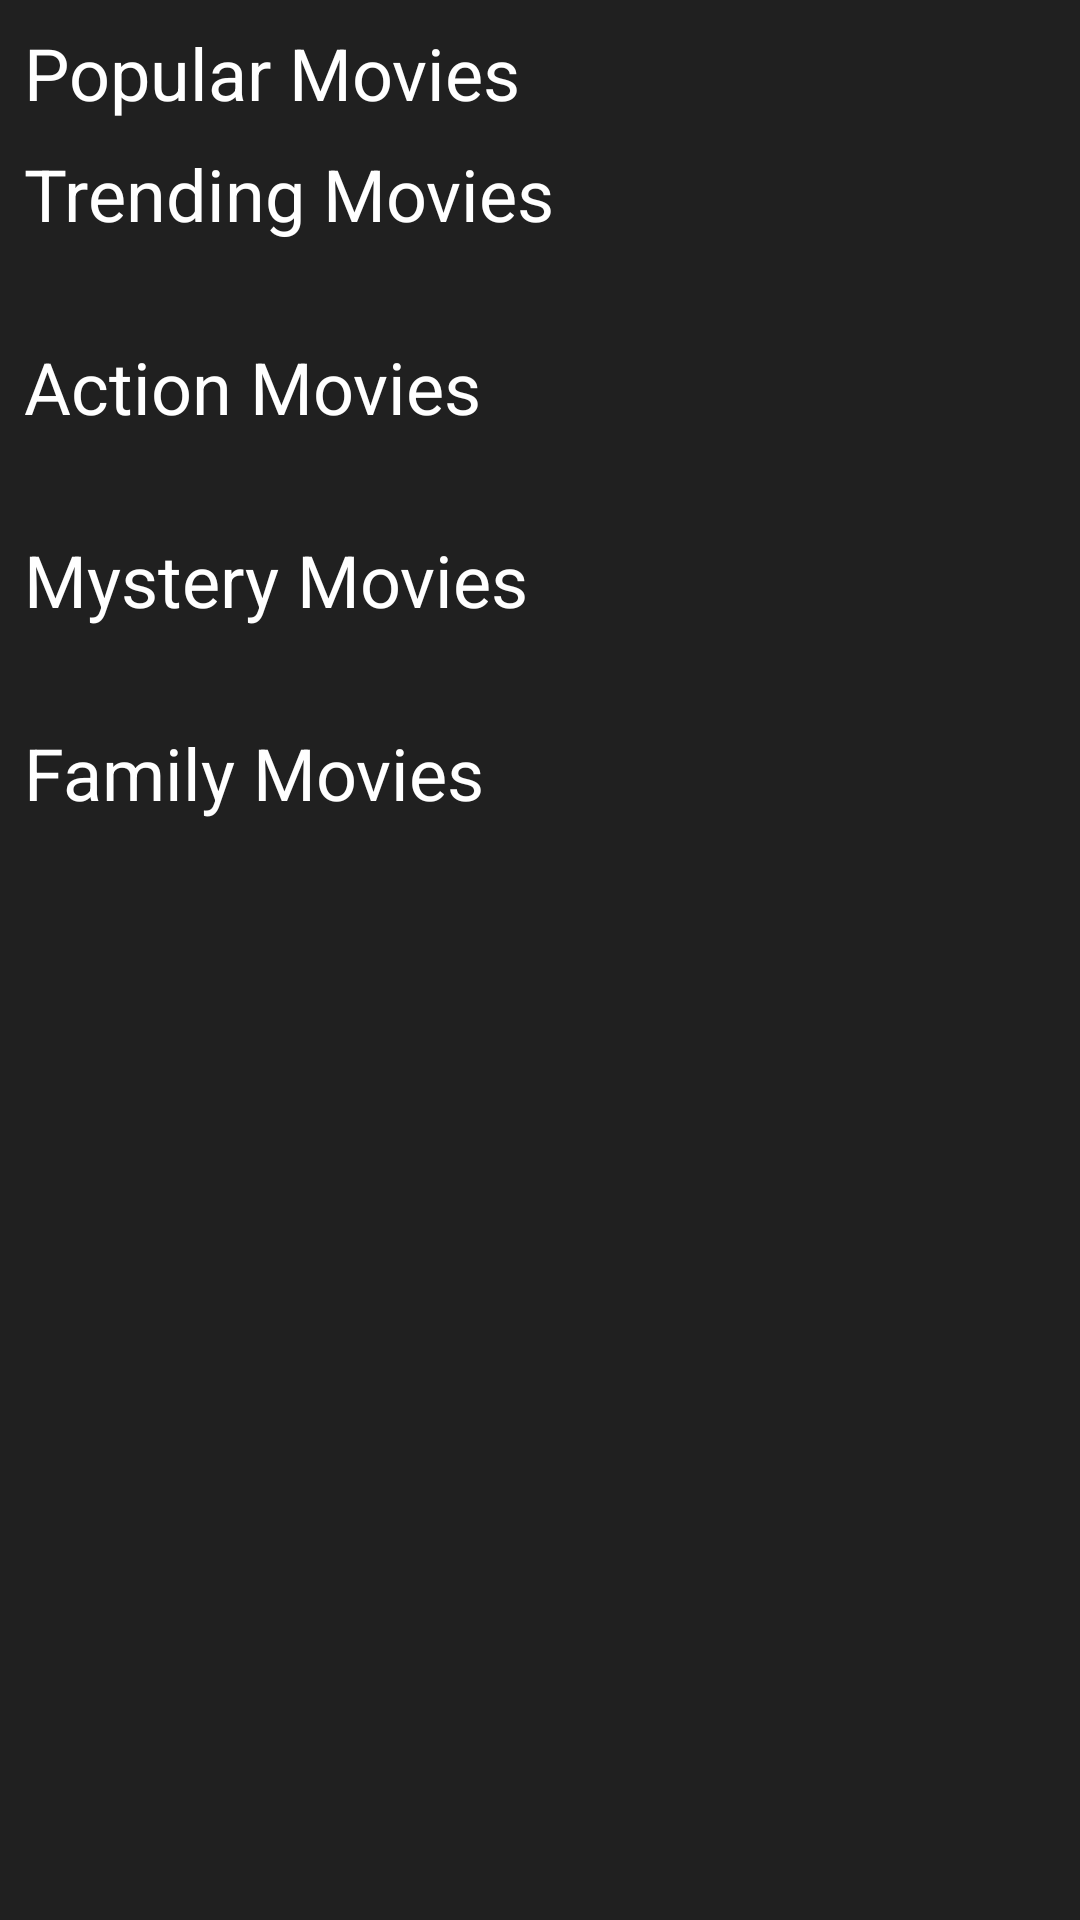

This screen was rendered from an Android layout file. Write that file and the resources it references.
<!-- AndroidManifest.xml: application theme Theme.Practice -->
<!-- res/layout/fragment_movies.xml -->
<?xml version="1.0" encoding="utf-8"?>
<androidx.coordinatorlayout.widget.CoordinatorLayout xmlns:android="http://schemas.android.com/apk/res/android"
    xmlns:app="http://schemas.android.com/apk/res-auto"
    xmlns:tools="http://schemas.android.com/tools"
    android:layout_width="match_parent"
    android:layout_height="wrap_content"
    app:layout_constraintStart_toStartOf="parent"
    app:layout_constraintTop_toTopOf="parent"
    tools:context=".Fragment.MoviesFragment">

    <ScrollView
        android:layout_width="match_parent"
        android:layout_height="match_parent"
        android:background="@color/darkgrey">

        <androidx.constraintlayout.widget.ConstraintLayout
            android:layout_width="match_parent"
            android:layout_height="match_parent">

            <com.google.android.material.appbar.AppBarLayout
                android:id="@+id/app_bar"
                android:layout_width="match_parent"
                android:layout_height="wrap_content"
                app:layout_constraintStart_toStartOf="parent"
                app:layout_constraintTop_toTopOf="parent"></com.google.android.material.appbar.AppBarLayout>

            <LinearLayout
                android:layout_width="match_parent"
                android:layout_height="match_parent"
                android:orientation="vertical"
                android:weightSum="100"
                app:layout_constraintBottom_toBottomOf="parent"
                app:layout_constraintTop_toBottomOf="@+id/app_bar">

                <androidx.constraintlayout.widget.ConstraintLayout
                    android:layout_width="match_parent"
                    android:layout_height="wrap_content">

                    <TextView
                        android:layout_width="match_parent"
                        android:layout_height="wrap_content"
                        android:layout_margin="8dp"
                        android:text="@string/popular_category"
                        android:textColor="@color/white"
                        android:textSize="24dp"
                        app:layout_constraintStart_toStartOf="parent"
                        app:layout_constraintTop_toTopOf="parent" />

                </androidx.constraintlayout.widget.ConstraintLayout>

                <androidx.recyclerview.widget.RecyclerView
                    android:id="@+id/popular_movie_recycler"
                    android:layout_width="match_parent"
                    android:layout_height="wrap_content"
                    android:orientation="horizontal" />

                <TextView
                    android:layout_width="match_parent"
                    android:layout_height="wrap_content"
                    android:layout_margin="8dp"
                    android:text="@string/trending_category"
                    android:textColor="@color/white"
                    android:textSize="24dp" />

                <androidx.recyclerview.widget.RecyclerView
                    android:id="@+id/trending_movie_recycler"
                    android:layout_width="match_parent"
                    android:layout_height="wrap_content"
                    android:layout_marginTop="8dp"
                    android:layout_marginBottom="8dp"
                    android:orientation="horizontal" />

                <TextView
                    android:layout_width="match_parent"
                    android:layout_height="wrap_content"
                    android:layout_margin="8dp"
                    android:text="@string/action"
                    android:textColor="@color/white"
                    android:textSize="24dp" />

                <androidx.recyclerview.widget.RecyclerView
                    android:id="@+id/action_movie_recycler"
                    android:layout_width="match_parent"
                    android:layout_height="wrap_content"
                    android:layout_marginTop="8dp"
                    android:layout_marginBottom="8dp"
                    android:orientation="horizontal" />

                <TextView
                    android:layout_width="match_parent"
                    android:layout_height="wrap_content"
                    android:layout_margin="8dp"
                    android:text="@string/mystery_category"
                    android:textColor="@color/white"
                    android:textSize="24dp" />

                <androidx.recyclerview.widget.RecyclerView
                    android:id="@+id/mystery_movie_recycler"
                    android:layout_width="match_parent"
                    android:layout_height="wrap_content"
                    android:layout_marginTop="8dp"
                    android:layout_marginBottom="8dp"
                    android:orientation="horizontal" />

                <TextView
                    android:layout_width="match_parent"
                    android:layout_height="wrap_content"
                    android:layout_margin="8dp"
                    android:text="@string/family_category"
                    android:textColor="@color/white"
                    android:textSize="24dp" />

                <androidx.recyclerview.widget.RecyclerView
                    android:id="@+id/family_movie_recycler"
                    android:layout_width="match_parent"
                    android:layout_height="wrap_content"
                    android:layout_marginTop="8dp"
                    android:layout_marginBottom="8dp"
                    android:orientation="horizontal" />
            </LinearLayout>
        </androidx.constraintlayout.widget.ConstraintLayout>
    </ScrollView>

</androidx.coordinatorlayout.widget.CoordinatorLayout>
<!-- resources referenced by this layout -->
<resources>
  <color name="darkgrey">#202020</color>
  <color name="white">#FFFFFFFF</color>
  <string name="action">Action Movies</string>
  <string name="family_category">Family Movies</string>
  <string name="mystery_category">Mystery Movies</string>
  <string name="popular_category">Popular Movies</string>
  <string name="trending_category">Trending Movies</string>
  <style name="Theme.Practice" parent="Theme.MaterialComponents.DayNight.NoActionBar">
          
          <item name="colorPrimary">@color/purple_500</item>
          <item name="colorPrimaryVariant">@color/purple_700</item>
          <item name="colorOnPrimary">@color/white</item>
          
          <item name="colorSecondary">@color/teal_200</item>
          <item name="colorSecondaryVariant">@color/teal_700</item>
          <item name="colorOnSecondary">@color/black</item>
          
          <item name="android:statusBarColor" tools:targetApi="l">?attr/colorPrimaryVariant</item>
          
      </style>
  <color name="purple_500">#FF6200EE</color>
  <color name="purple_700">#FF3700B3</color>
  <color name="teal_200">#FF03DAC5</color>
  <color name="teal_700">#FF018786</color>
  <color name="black">#FF000000</color>
</resources>
